Image classification data set "datasets" (JKevin769/Classifica-Yolo11n on GitHub). Class labels (3): caterpillar, ferrugem, vaquinha verde e amarela.

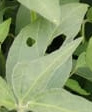
Label: caterpillar

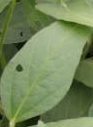
Label: vaquinha verde e amarela

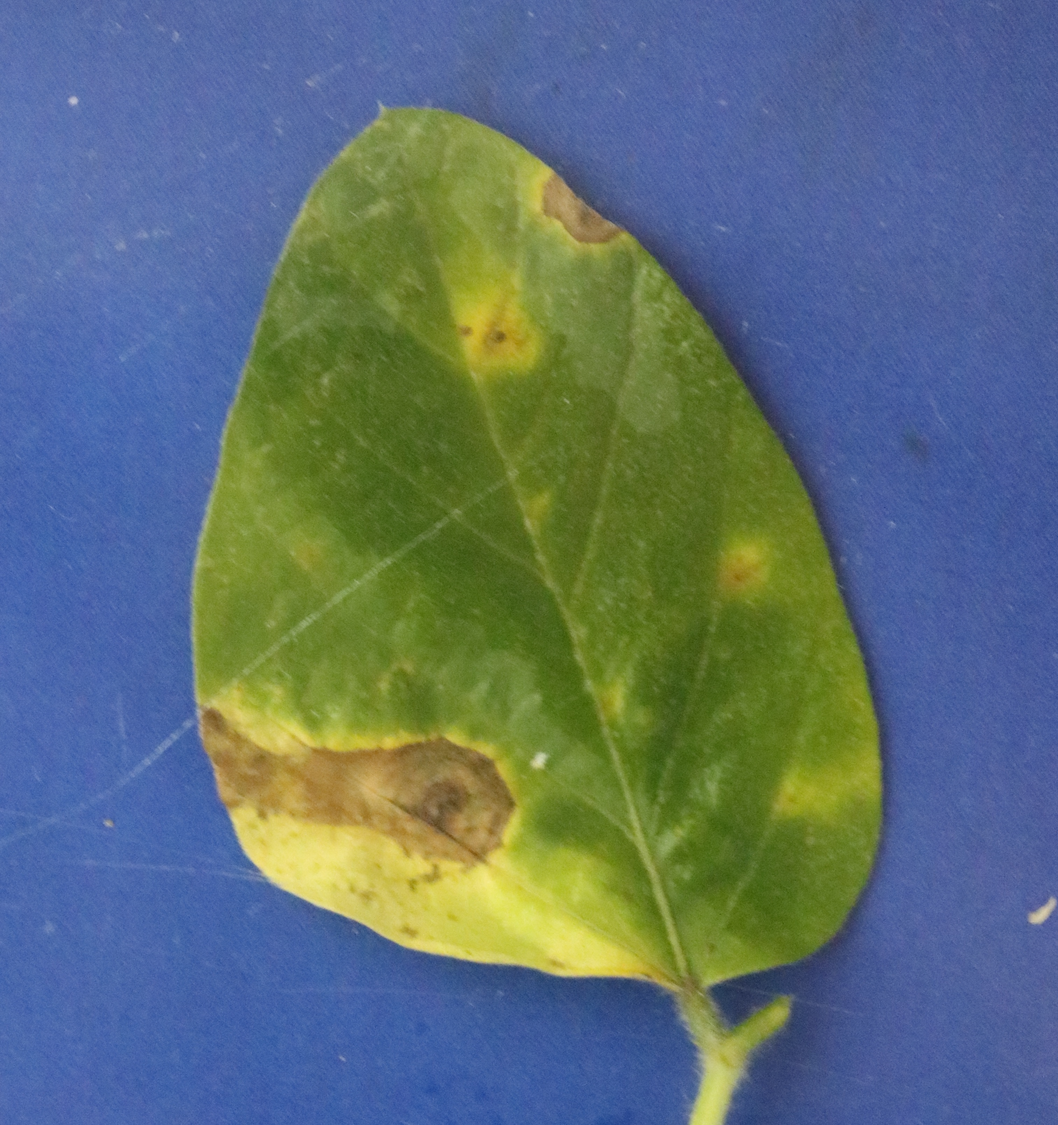
Label: ferrugem

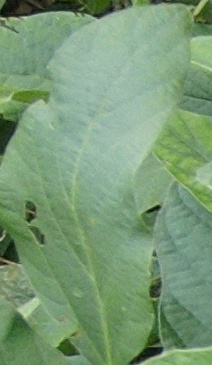
Label: caterpillar

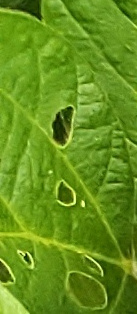
Label: vaquinha verde e amarela

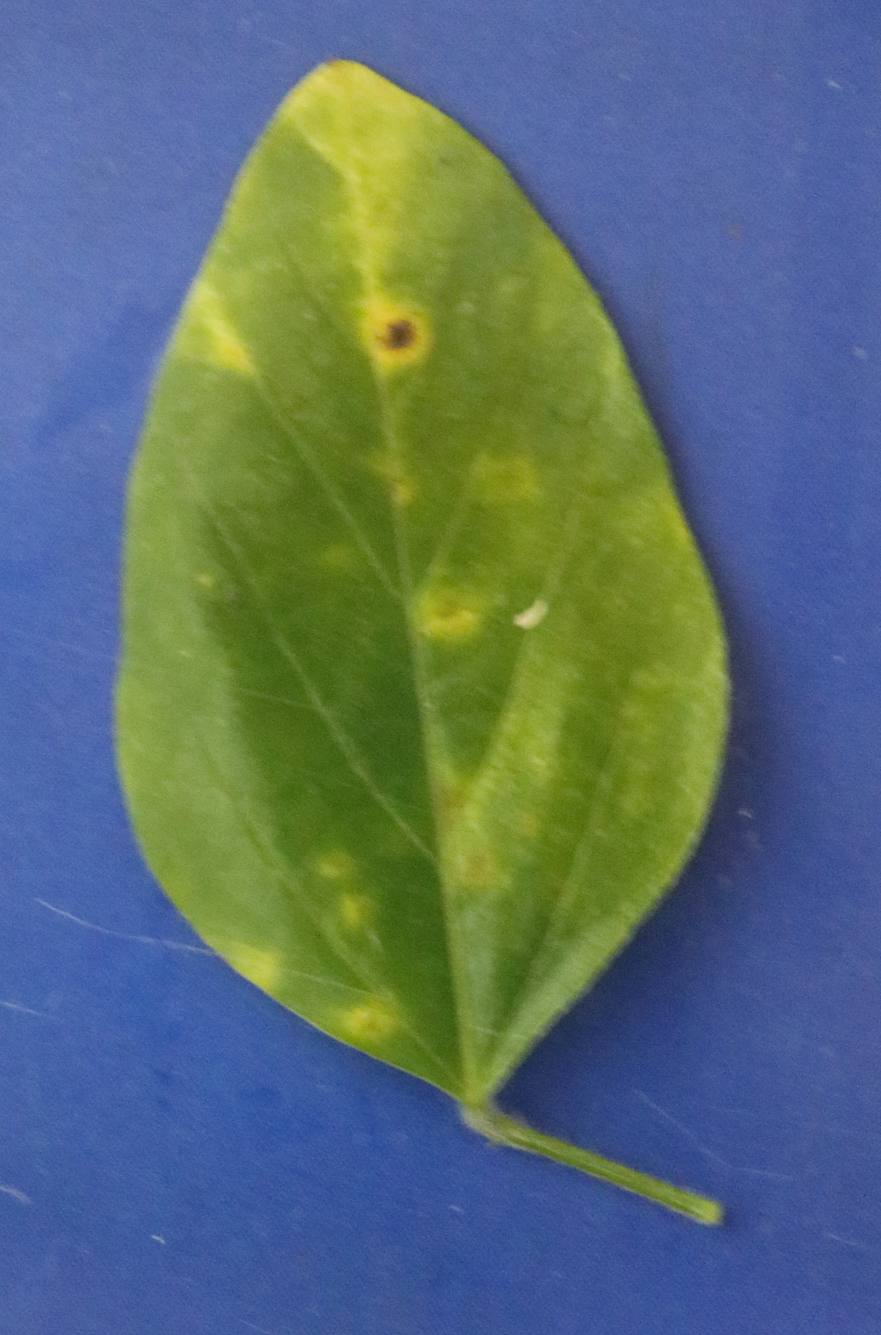
Label: ferrugem
